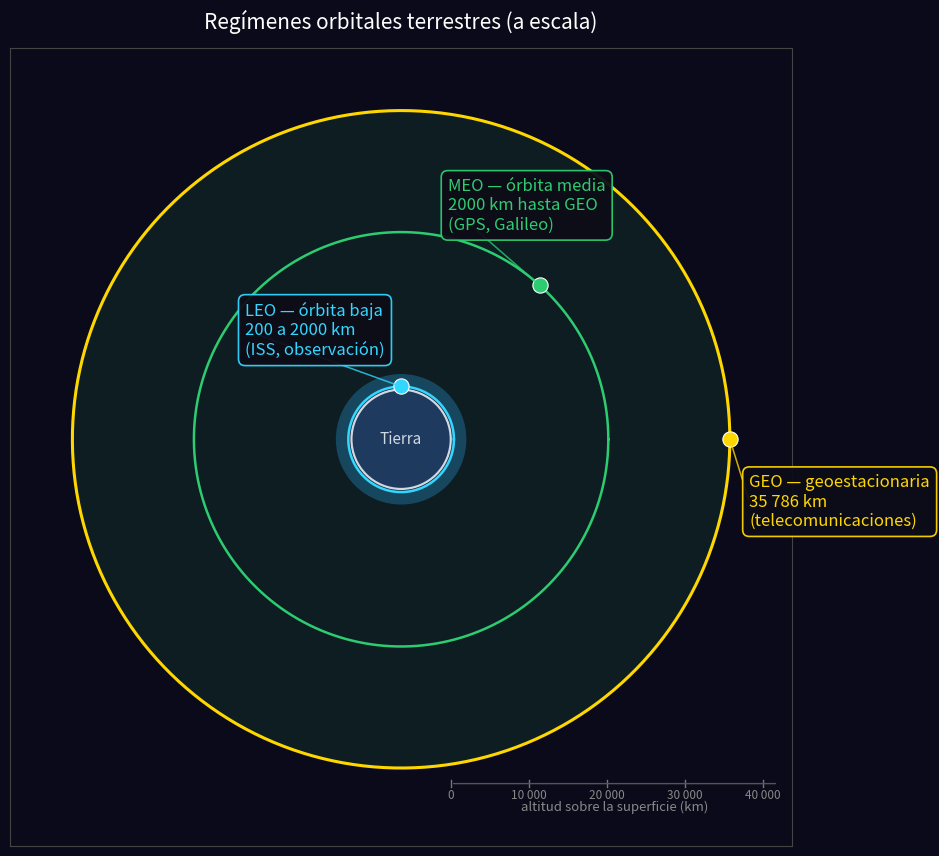

This figure's Python source: (Note: this script raises an exception after producing the figure.)
# Genera la figura de los REGIMENES ORBITALES terrestres (LEO, MEO, GEO) A ESCALA,
# para el apartado "Regimenes orbitales" del capitulo de Fundamentos.
# Salida: fig_regimenes_orbitales.pdf (vectorial, LaTeX) y .png (vista previa).
import os
import numpy as np
import matplotlib
matplotlib.use("Agg")
import matplotlib.pyplot as plt
from matplotlib.patches import Annulus, FancyArrowPatch

BG = "#0a0a1a"
plt.rcParams.update({"font.size": 12, "text.color": "white", "axes.edgecolor": "#444"})

# ── Radios en unidades de 1000 km ────────────────────────────────────────────
RE = 6.371                       # radio de la Tierra
LEO_IN, LEO_OUT = RE + 0.2, RE + 2.0
LEO_REP = RE + 0.4               # ISS (~400 km)
RGEO = RE + 35.786               # GEO
MEO_IN, MEO_OUT = LEO_OUT, RGEO
MEO_REP = RE + 20.2              # GPS (~20 200 km)

fig, ax = plt.subplots(figsize=(9.5, 9.5))
fig.patch.set_facecolor(BG); ax.set_facecolor(BG)

# ── Bandas de cada regimen (a escala) ────────────────────────────────────────
ax.add_patch(Annulus((0, 0), MEO_OUT, MEO_OUT - MEO_IN, facecolor="#2ecc71",
                     alpha=0.10, edgecolor="none", zorder=1))       # MEO (ancha)
ax.add_patch(Annulus((0, 0), LEO_OUT, LEO_OUT - LEO_IN, facecolor="#33d6ff",
                     alpha=0.30, edgecolor="none", zorder=2))       # LEO (fina)

# ── Tierra ───────────────────────────────────────────────────────────────────
ax.add_patch(plt.Circle((0, 0), RE, facecolor="#1f3a5f", edgecolor="#cfd8e3",
                        lw=1.6, zorder=4))
ax.text(0, 0, "Tierra", color="#cfd8e3", fontsize=11, ha="center", va="center",
        style="italic", zorder=5)


def orbita(r, color, ls="-", lw=1.8):
    th = np.linspace(0, 2 * np.pi, 400)
    ax.plot(r * np.cos(th), r * np.sin(th), color=color, ls=ls, lw=lw, zorder=3)


def satelite(r, ang_deg, color, label):
    a = np.radians(ang_deg)
    x, y = r * np.cos(a), r * np.sin(a)
    ax.plot(x, y, "o", color=color, ms=11, zorder=6,
            markeredgecolor="white", markeredgewidth=0.8)
    return x, y


# ── Orbitas representativas + satelites ──────────────────────────────────────
orbita(LEO_REP, "#33d6ff")
orbita(MEO_REP, "#2ecc71")
orbita(RGEO, "#ffd700", lw=2.2)

satelite(LEO_REP, 90, "#33d6ff", "LEO")
satelite(MEO_REP, 48, "#2ecc71", "MEO")
satelite(RGEO, 0, "#ffd700", "GEO")

# ── Etiquetas con lineas guia (fuera, para no amontonar) ─────────────────────
def etiqueta(x, y, tx, ty, texto, color):
    ax.add_patch(FancyArrowPatch((tx, ty), (x, y), color=color, lw=1.1,
                 arrowstyle="-", connectionstyle="arc3,rad=0.0", zorder=7, alpha=0.8))
    ax.text(tx, ty, texto, color=color, fontsize=12, ha="left", va="center",
            zorder=8, bbox=dict(boxstyle="round,pad=0.4", fc="#0d0d18",
                                ec=color, lw=1.2, alpha=0.95))

etiqueta(0, LEO_REP, -20, 14,
         "LEO — órbita baja\n200 a 2000 km\n(ISS, observación)", "#33d6ff")
etiqueta(MEO_REP * np.cos(np.radians(48)), MEO_REP * np.sin(np.radians(48)), 6, 30,
         "MEO — órbita media\n2000 km hasta GEO\n(GPS, Galileo)", "#2ecc71")
etiqueta(RGEO, 0, RGEO + 2.5, -8,
         "GEO — geoestacionaria\n35 786 km\n(telecomunicaciones)", "#ffd700")

# ── Escala de altitud de referencia (eje inferior; 0 = superficie) ───────────
y0 = -RGEO - 2
xL, xR = RE, RE + 42
ax.annotate("", (xR, y0), (xL, y0), arrowprops=dict(arrowstyle="-", color="#555", lw=1))
for alt in [0, 10, 20, 30, 40]:
    xr = RE + alt
    ax.plot([xr, xr], [y0 - 0.4, y0 + 0.4], color="#777", lw=1)
    ax.text(xr, y0 - 0.7, f"{alt*1000:,}".replace(",", " "), color="#888",
            fontsize=8.5, ha="center", va="top")
ax.text((xL + xR) / 2, y0 - 2.2, "altitud sobre la superficie (km)",
        color="#888", fontsize=9.5, ha="center", va="top", style="italic")

ax.set_title("Regímenes orbitales terrestres (a escala)", color="white",
             fontsize=15, pad=14)
lim = RGEO + 8
ax.set_xlim(-lim, lim); ax.set_ylim(-lim - 2, lim)
ax.set_aspect("equal"); ax.set_xticks([]); ax.set_yticks([])
for sp in ax.spines.values():
    sp.set_edgecolor("#444")

plt.tight_layout()
HERE = os.path.dirname(os.path.abspath(__file__))
OUT = os.path.abspath(os.path.join(HERE, "..", "imagenes"))   # guarda en imagenes/ (donde apunta el LaTeX)
fig.savefig(os.path.join(OUT, "fig_regimenes_orbitales.pdf"), facecolor=BG, bbox_inches="tight")
fig.savefig(os.path.join(OUT, "fig_regimenes_orbitales.png"), dpi=140, facecolor=BG, bbox_inches="tight")
print("Figura escrita en imagenes/: fig_regimenes_orbitales.pdf / .png")
